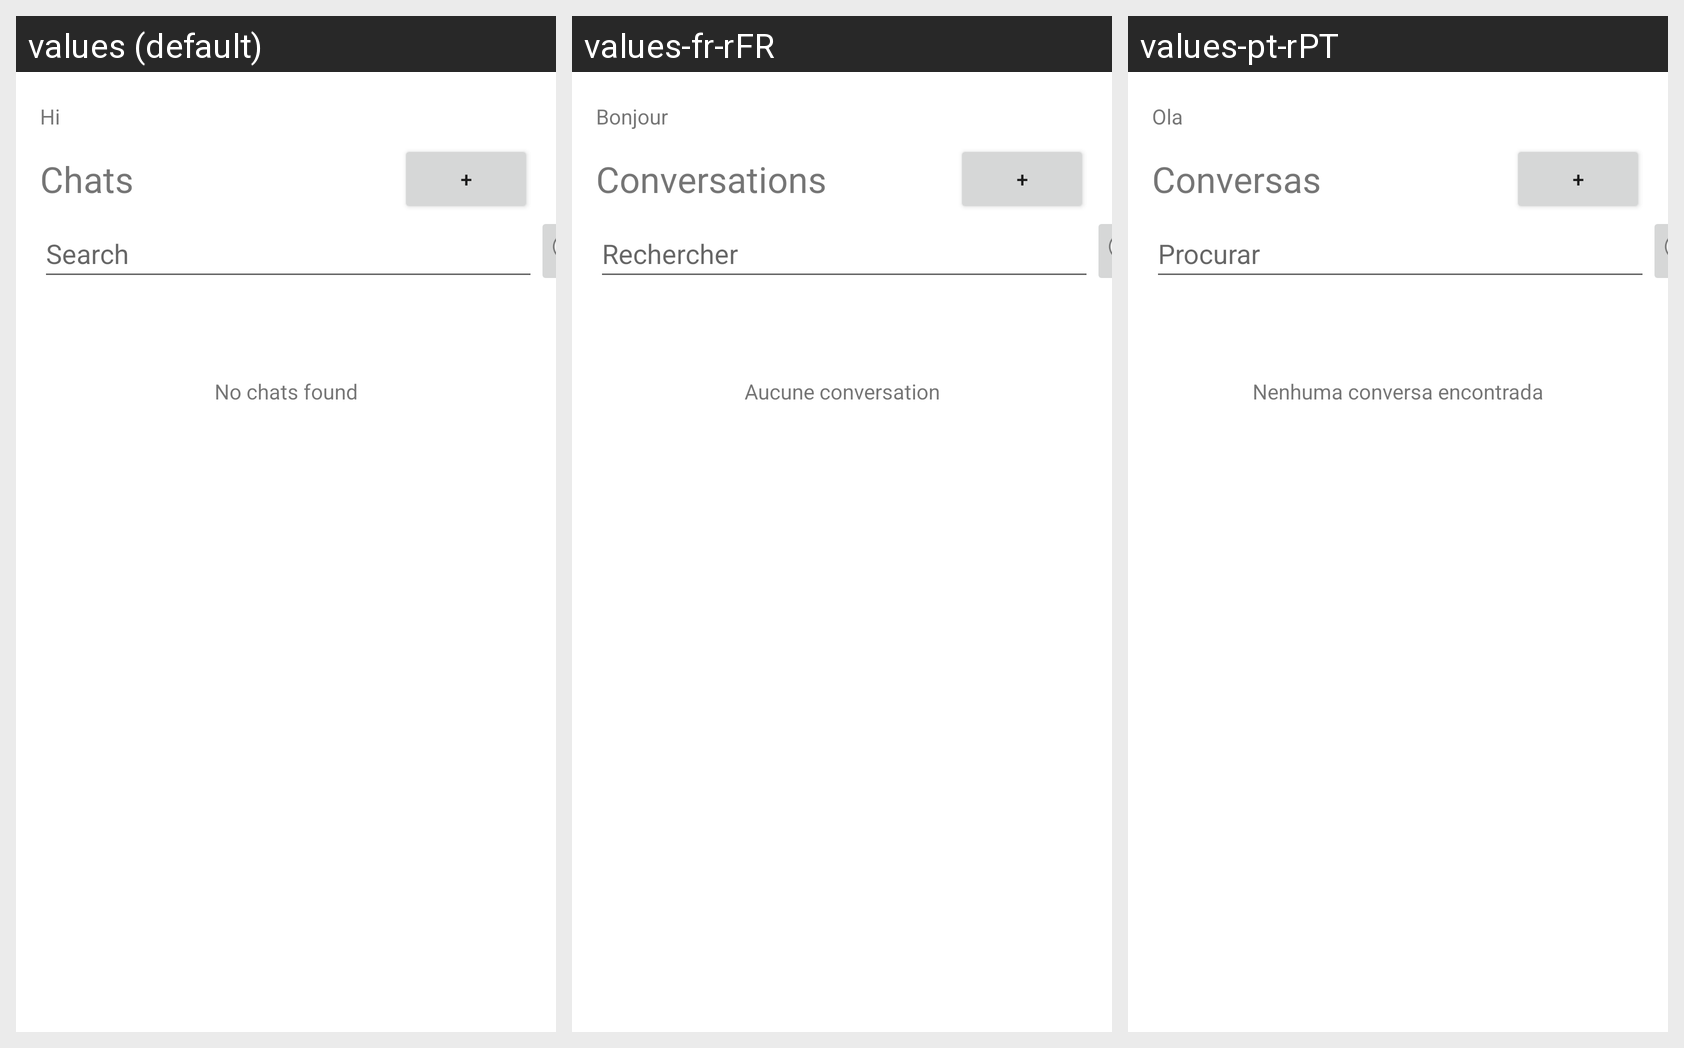

Locale-by-locale string values for the Android screen shown in this grid:
Android screen res/layout/fragment_main.xml rendered under 3 locales, left to right: values (default), values-fr-rFR, values-pt-rPT. Device: Nexus 5 (rendered at 1080×1920; each locale shown at half size, 540×960, under a caption strip naming it); theme Theme.ConversationalIST.
Strings drawn on this screen, with the default value and each locale's value (text and hints the layout hard-codes, and strings that could not be matched under every locale, appear in the picture but are not listed):

greeting_btn
  values: Hi
  values-fr-rFR: Bonjour
  values-pt-rPT: Ola

chats_btn
  values: Chats
  values-fr-rFR: Conversations
  values-pt-rPT: Conversas

plus_btn
  values: +
  values-fr-rFR: +
  values-pt-rPT: +

search_btn
  values: Search
  values-fr-rFR: Rechercher
  values-pt-rPT: Procurar

noChats_btn
  values: No chats found
  values-fr-rFR: Aucune conversation
  values-pt-rPT: Nenhuma conversa encontrada
